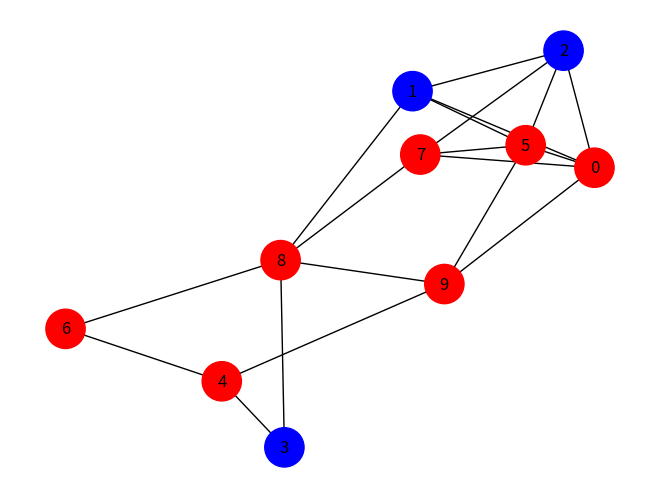
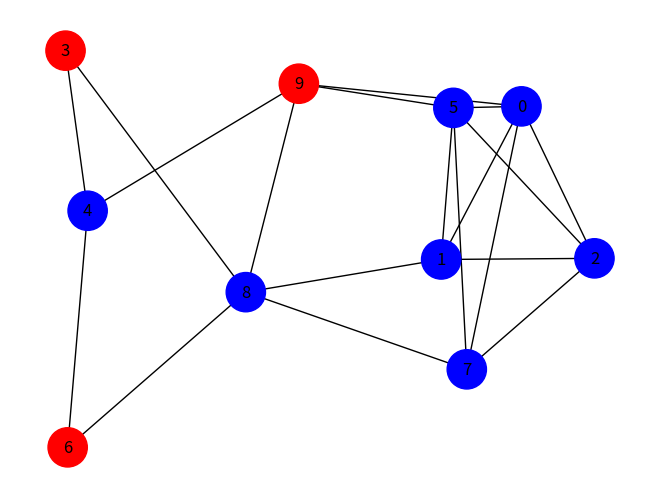
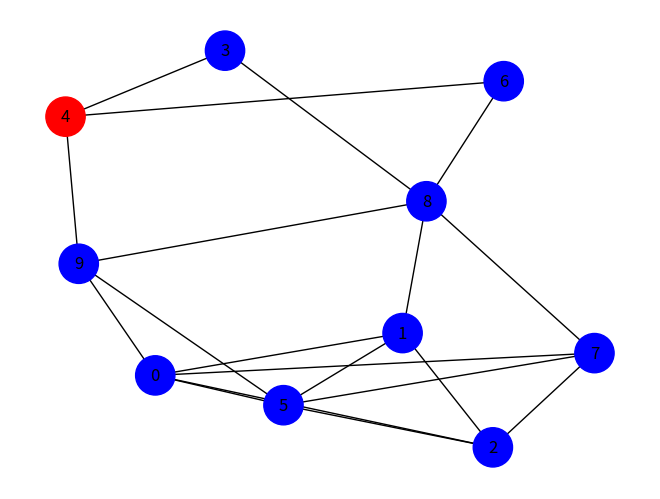
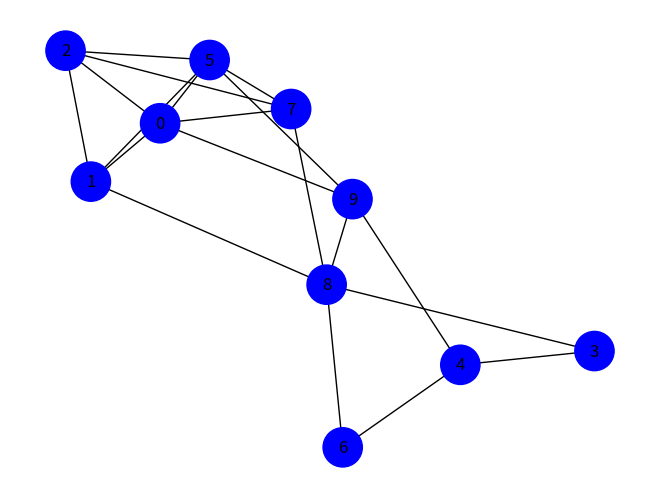
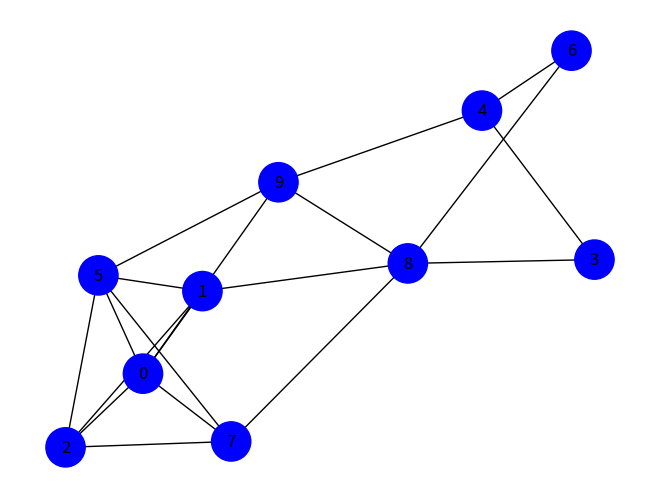
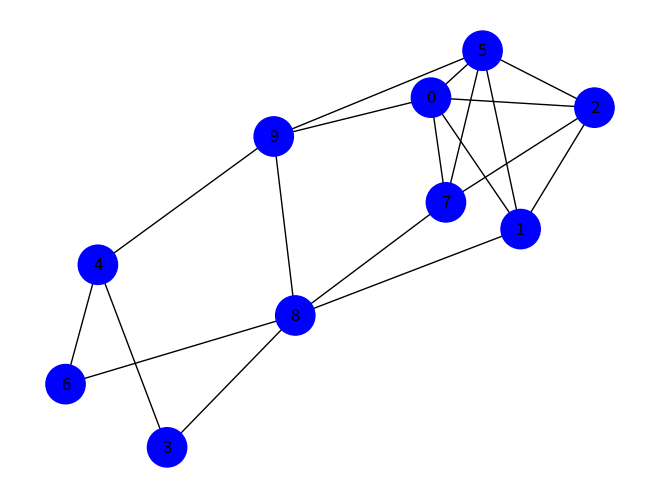
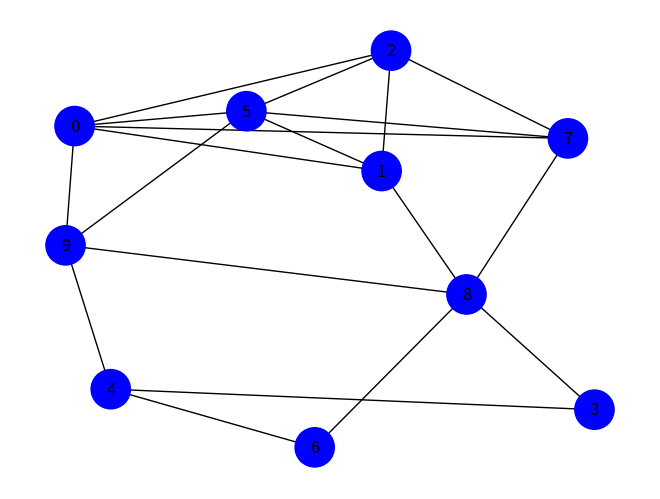
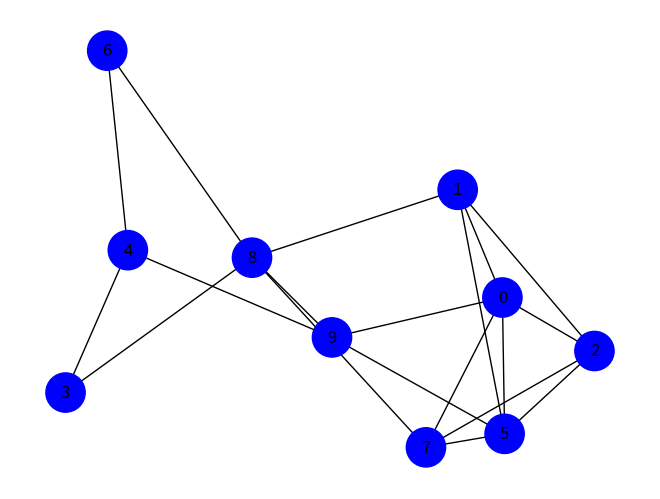
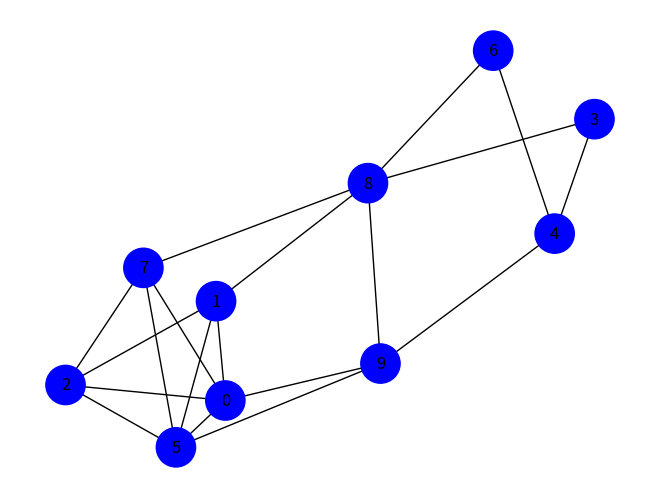
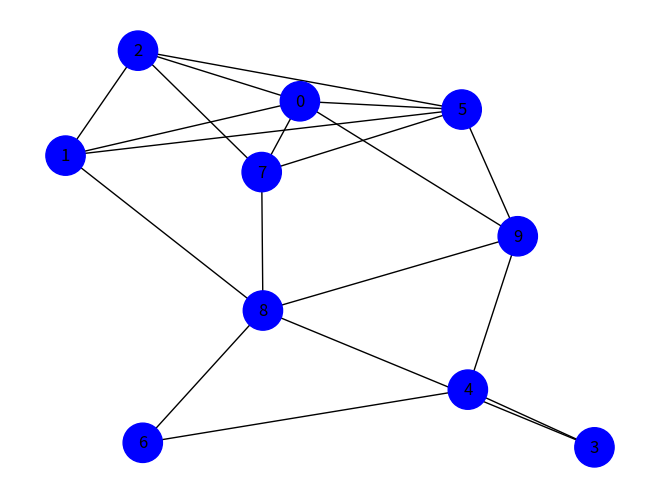
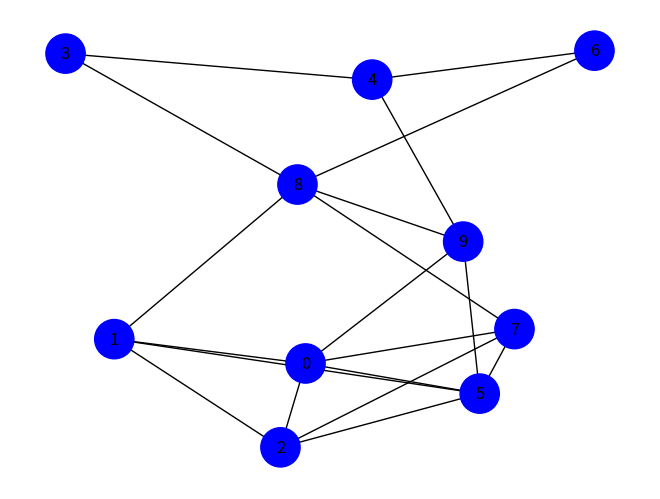

These charts were generated, in order, by the following Python code:
# cascade pay off
import networkx as nx
import matplotlib.pyplot as plt

def set_all_B(G):
    for i in G.nodes():
        G.nodes[i]['action'] = 'B'
    return G


def set_A(G, list1):
    for i in list1:
        G.nodes[i]['action'] = 'A'
    return G


def get_colors(G):
    color = []
    for i in G.nodes():
        if (G.nodes[i]['action'] == 'B'):
            color.append('red')
        else:
            color.append('blue')
    return color


def recalculate(G):
    dict1 = {}
    # payoff(A)=a=4
    # payoff(B)=b=3
    a = 15
    b = 5
    for i in G.nodes():
        neigh = G.neighbors(i)
        count_A = 0
        count_B = 0

        for j in neigh:
            if (G.nodes[j]['action'] == 'A'):
                count_A += 1
            else:
                count_B += 1
        payoff_A = a * count_A
        payoff_B = b * count_B

        if (payoff_A >= payoff_B):
            dict1[i] = 'A'
        else:
            dict1[i] = 'B'
    return dict1


def reset_node_attributes(G, action_dict):
    for i in action_dict:
        G.nodes[i]['action'] = action_dict[i]
    return G


def Calculate(G):
    terminate = True
    count = 0
    c = 0
    while (terminate and count < 10):
        count += 1
        action_dict = recalculate(G)  # action_dict will hold a dictionary
        G = reset_node_attributes(G, action_dict)
        colors = get_colors(G)

        if (colors.count('red') == len(colors) or colors.count('green') == len(colors)):
            terminate = False
            if (colors.count('green') == len(colors)):
                c = 1
        nx.draw(G, with_labels=1, node_color=colors, node_size=800)
        plt.show()
    if (c == 1):
        print('cascade complete')
    else:
        print('cascade incomplete')

G=nx.erdos_renyi_graph(10,0.5)
nx.write_gml(G,"erdos_graph.gml")
G = nx.read_gml('erdos_graph.gml')
print(G.nodes())
G = set_all_B(G)
list1 = ['2', '1','3']  # initial adopters
G = set_A(G, list1)
colors = get_colors(G)
nx.draw(G, with_labels=1, node_color=colors, node_size=800)
plt.show()

Calculate(G)
